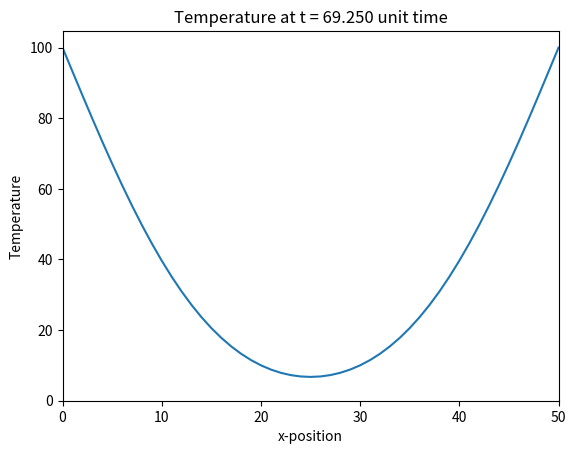

Recreate this plot in Python. (Note: this script raises an exception after producing the figure.)
import numpy as np
from matplotlib.animation import FuncAnimation
import matplotlib.pyplot as plt
import time

start = time.perf_counter()

L = 50 # 1D rod length
iterations = 1000

k = 1.0         # thermal diffusivity
delta_x = 1     # space discretization
delta_t = 0.25    # time interval
s = (k * delta_t) / (delta_x ** 2)

if s > 0.5:
    print("WARNING: Stability conditions have been violated")

# boundary conditions
u_0 = 100
u_L = 100

u=np.zeros((iterations, L+1))
u[:, :1] = u_0
u[:, L:] = u_L

def update_temps(u): 
    for j in range(0, iterations-1):
        for i in range(1, len(u[0])-1): 
            u[j+1, i] = s * (u[j, i+1] - 2*u[j, i] + u[j, i-1]) + u[j, i] # partial difference equation
    return u

def plot_temp(u_t, t):
    plt.clf() # clear entire figure

    plt.title(f"Temperature at t = {t * delta_t:.3f} unit time")
    plt.xlabel("x-position")
    plt.ylabel("Temperature")

    plt.plot(u_t)
    plt.xlim(0, L)
    plt.ylim(bottom = 0)

    return plt

def animate(t):
    plot_temp(u[t],t)

u = update_temps(u)
anim = FuncAnimation(plt.figure(), animate, interval=15, frames=iterations, repeat=False)
anim.save(f'heat_sim_1D.mp4')

end = time.perf_counter()
duration = end-start
print(f"Execution time: {duration:.4f} seconds")






